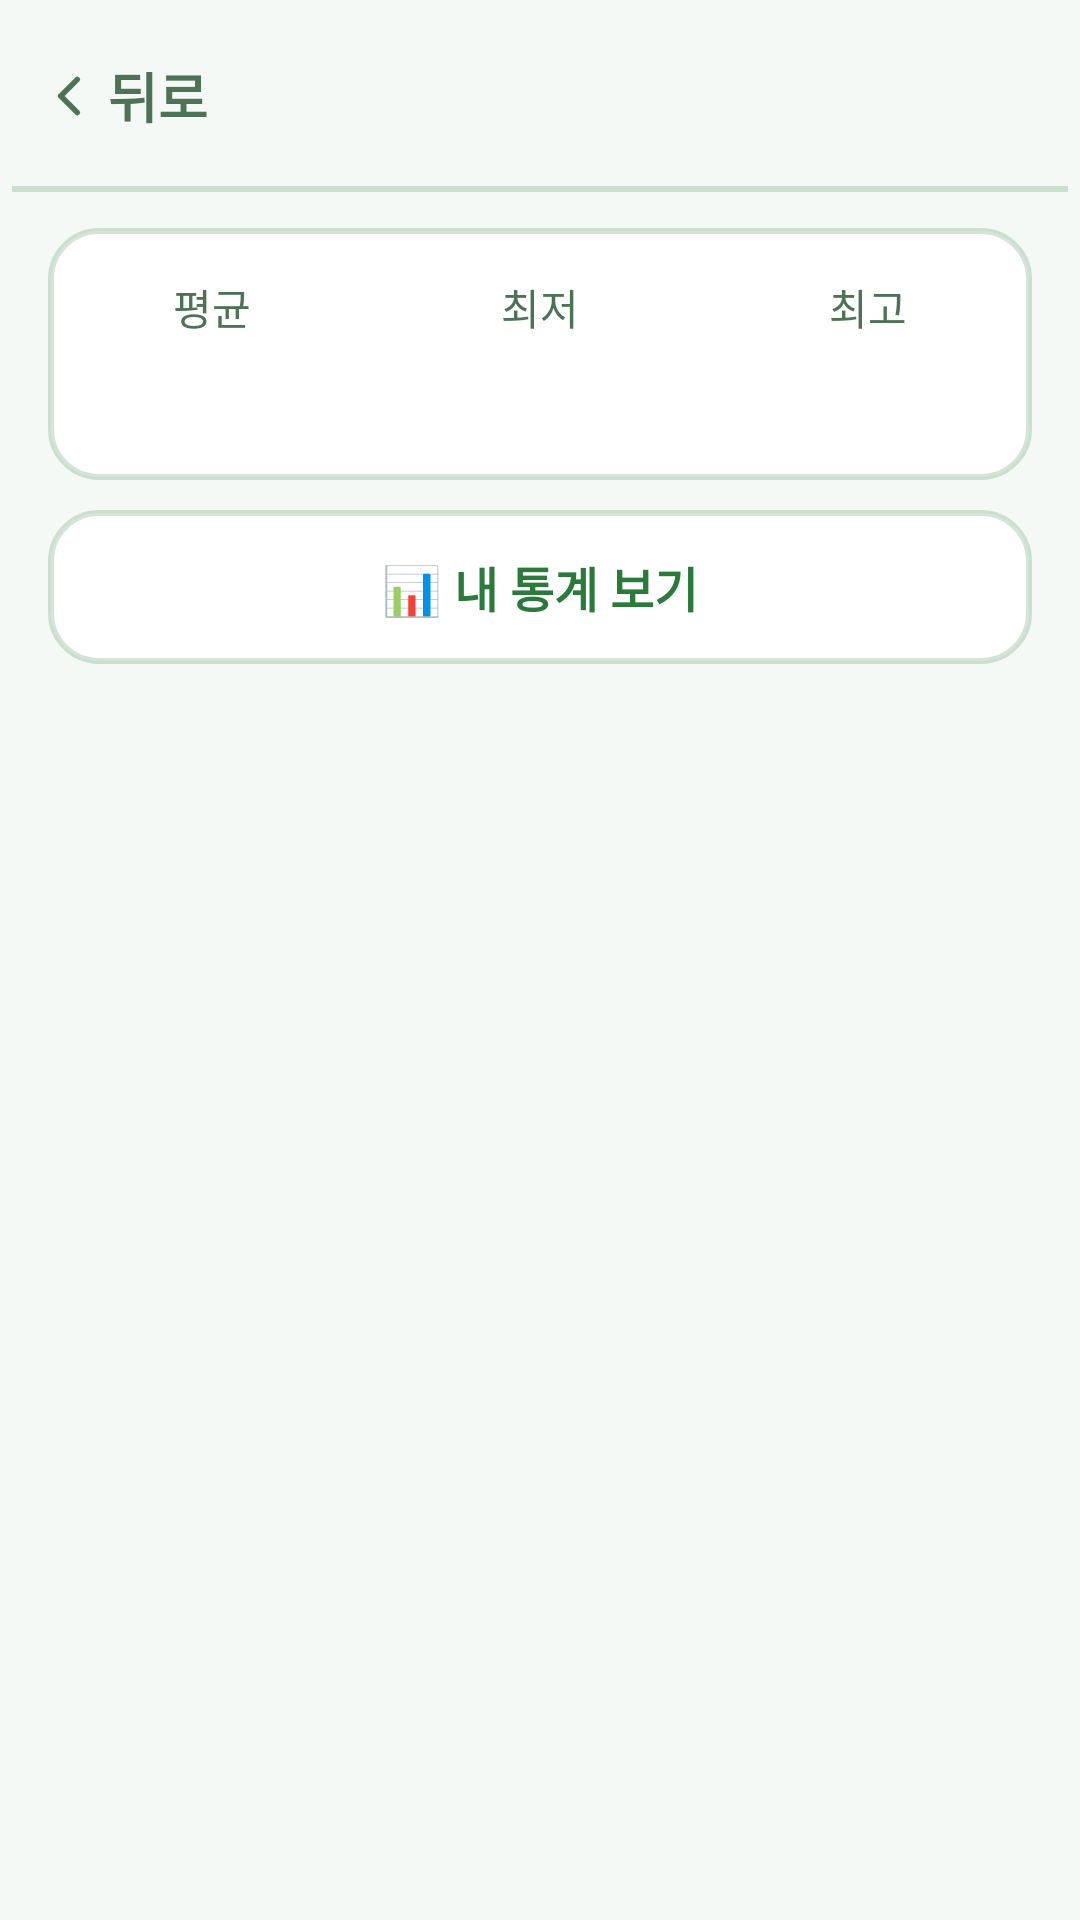

Reconstruct the res/layout file that produces this screen, plus the resources it refers to.
<!-- AndroidManifest.xml: application theme Theme.ParkGolf -->
<!-- res/layout/fragment_history.xml -->
<?xml version="1.0" encoding="utf-8"?>
<LinearLayout xmlns:android="http://schemas.android.com/apk/res/android"
    xmlns:app="http://schemas.android.com/apk/res-auto"
    android:layout_width="match_parent" android:layout_height="match_parent"
    android:orientation="vertical" android:background="?attr/parkBackground">
    <include android:id="@+id/topBar" layout="@layout/view_top_bar" />

    
    <LinearLayout android:id="@+id/statsCard"
        android:layout_width="match_parent" android:layout_height="wrap_content"
        android:orientation="horizontal" android:background="@drawable/bg_card"
        android:layout_marginHorizontal="@dimen/screen_padding" android:layout_marginTop="12dp"
        android:paddingVertical="16dp">
        <LinearLayout android:layout_width="0dp" android:layout_height="wrap_content"
            android:layout_weight="1" android:orientation="vertical" android:gravity="center">
            <TextView android:layout_width="wrap_content" android:layout_height="wrap_content"
                android:text="@string/stat_avg" android:textColor="?attr/parkMutedForeground"
                android:textSize="14sp" />
            <TextView android:id="@+id/tvAvg"
                android:layout_width="wrap_content" android:layout_height="wrap_content"
                android:textColor="?attr/parkForeground" android:textSize="22sp"
                android:textStyle="bold" android:layout_marginTop="2dp" />
        </LinearLayout>
        <LinearLayout android:layout_width="0dp" android:layout_height="wrap_content"
            android:layout_weight="1" android:orientation="vertical" android:gravity="center">
            <TextView android:layout_width="wrap_content" android:layout_height="wrap_content"
                android:text="@string/stat_best" android:textColor="?attr/parkMutedForeground"
                android:textSize="14sp" />
            <TextView android:id="@+id/tvBest"
                android:layout_width="wrap_content" android:layout_height="wrap_content"
                android:textColor="?attr/parkForeground" android:textSize="22sp"
                android:textStyle="bold" android:layout_marginTop="2dp" />
        </LinearLayout>
        <LinearLayout android:layout_width="0dp" android:layout_height="wrap_content"
            android:layout_weight="1" android:orientation="vertical" android:gravity="center">
            <TextView android:layout_width="wrap_content" android:layout_height="wrap_content"
                android:text="@string/stat_worst" android:textColor="?attr/parkMutedForeground"
                android:textSize="14sp" />
            <TextView android:id="@+id/tvWorst"
                android:layout_width="wrap_content" android:layout_height="wrap_content"
                android:textColor="?attr/parkForeground" android:textSize="22sp"
                android:textStyle="bold" android:layout_marginTop="2dp" />
        </LinearLayout>
    </LinearLayout>

    <TextView android:id="@+id/btnMyStats"
        android:layout_width="match_parent" android:layout_height="wrap_content"
        android:layout_marginHorizontal="@dimen/screen_padding" android:layout_marginTop="10dp"
        android:background="@drawable/bg_card" android:paddingVertical="14dp"
        android:gravity="center" android:text="@string/open_my_stats"
        android:textColor="?attr/parkPrimary" android:textSize="16sp" android:textStyle="bold" />

    <FrameLayout android:layout_width="match_parent" android:layout_height="0dp"
        android:layout_weight="1">
        <androidx.recyclerview.widget.RecyclerView android:id="@+id/rvRounds"
            android:layout_width="match_parent" android:layout_height="match_parent"
            android:paddingHorizontal="@dimen/screen_padding" android:layout_marginTop="12dp"
            android:layout_marginBottom="12dp"
            android:requiresFadingEdge="vertical"
            android:fadingEdgeLength="@dimen/scroll_fade" />

        
        <LinearLayout android:id="@+id/emptyView"
            android:layout_width="match_parent" android:layout_height="match_parent"
            android:orientation="vertical" android:gravity="center" android:visibility="gone">
            <FrameLayout android:layout_width="80dp" android:layout_height="80dp">
                <View android:layout_width="match_parent" android:layout_height="match_parent"
                    android:background="@drawable/bg_circle_muted" />
                <ImageView android:layout_width="match_parent" android:layout_height="match_parent"
                    android:src="@drawable/ic_trophy" android:padding="22dp"
                    app:tint="?attr/parkMutedForeground" android:importantForAccessibility="no" />
            </FrameLayout>
            <TextView android:layout_width="wrap_content" android:layout_height="wrap_content"
                android:text="@string/records_empty_title" android:textColor="?attr/parkForeground"
                android:textSize="20sp" android:textStyle="bold" android:layout_marginTop="16dp" />
            <TextView android:layout_width="wrap_content" android:layout_height="wrap_content"
                android:text="@string/records_empty_desc" android:textColor="?attr/parkMutedForeground"
                android:textSize="16sp" android:layout_marginTop="4dp" />
        </LinearLayout>
    </FrameLayout>
</LinearLayout>
<!-- res/layout/view_top_bar.xml (included above) -->
<?xml version="1.0" encoding="utf-8"?>
<androidx.constraintlayout.widget.ConstraintLayout
    xmlns:android="http://schemas.android.com/apk/res/android"
    xmlns:app="http://schemas.android.com/apk/res-auto"
    android:layout_width="match_parent"
    android:layout_height="wrap_content"
    android:background="?attr/parkBackground"
    android:minHeight="64dp"
    android:paddingHorizontal="4dp">

    <LinearLayout
        android:id="@+id/btnBack"
        android:layout_width="wrap_content"
        android:layout_height="@dimen/touch_min"
        android:orientation="horizontal"
        android:gravity="center_vertical"
        android:paddingHorizontal="8dp"
        android:background="?attr/selectableItemBackground"
        android:clickable="true"
        android:focusable="true"
        android:contentDescription="@string/back"
        app:layout_constraintStart_toStartOf="parent"
        app:layout_constraintTop_toTopOf="parent"
        app:layout_constraintBottom_toBottomOf="parent">
        <ImageView
            android:layout_width="22dp" android:layout_height="22dp"
            android:src="@drawable/ic_chevron_left"
            android:importantForAccessibility="no"
            app:tint="?attr/parkMutedForeground" />
        <TextView
            android:layout_width="wrap_content" android:layout_height="wrap_content"
            android:layout_marginStart="2dp"
            android:text="@string/back"
            android:textColor="?attr/parkMutedForeground"
            android:textSize="@dimen/body_text"
            android:textStyle="bold" />
    </LinearLayout>

    <TextView
        android:id="@+id/tvBarTitle"
        android:layout_width="0dp"
        android:layout_height="wrap_content"
        android:gravity="center"
        android:textSize="@dimen/body_text"
        android:textStyle="bold"
        android:textColor="?attr/parkForeground"
        android:maxLines="1"
        android:ellipsize="end"
        app:layout_constraintStart_toEndOf="@id/btnBack"
        app:layout_constraintEnd_toStartOf="@id/barSpacer"
        app:layout_constraintTop_toTopOf="parent"
        app:layout_constraintBottom_toBottomOf="parent" />

    <Space
        android:id="@+id/barSpacer"
        android:layout_width="72dp"
        android:layout_height="1dp"
        app:layout_constraintEnd_toEndOf="parent"
        app:layout_constraintTop_toTopOf="parent" />

    <View android:layout_width="0dp" android:layout_height="@dimen/border_width"
        android:background="?attr/parkBorder"
        app:layout_constraintStart_toStartOf="parent"
        app:layout_constraintEnd_toEndOf="parent"
        app:layout_constraintBottom_toBottomOf="parent" />
</androidx.constraintlayout.widget.ConstraintLayout>
<!-- resources referenced by this layout -->
<resources>
  <dimen name="body_text">18sp</dimen>
  <dimen name="border_width">2dp</dimen>
  <dimen name="screen_padding">16dp</dimen>
  <dimen name="scroll_fade">24dp</dimen>
  <dimen name="touch_min">56dp</dimen>
  <!-- drawable bg_card (drawable) -->
  <?xml version="1.0" encoding="utf-8"?>
  <shape xmlns:android="http://schemas.android.com/apk/res/android" android:shape="rectangle">
      <solid android:color="@color/card" />
      <corners android:radius="@dimen/radius_card" />
      <stroke android:width="@dimen/border_width" android:color="?attr/parkBorder" />
  </shape>
  <!-- drawable bg_circle_muted (drawable) -->
  <?xml version="1.0" encoding="utf-8"?>
  <shape xmlns:android="http://schemas.android.com/apk/res/android" android:shape="oval">
      <solid android:color="?attr/parkMuted" />
  </shape>
  <!-- drawable ic_chevron_left (drawable) -->
  <vector xmlns:android="http://schemas.android.com/apk/res/android" android:width="24dp" android:height="24dp" android:viewportWidth="24" android:viewportHeight="24">
      <path android:strokeColor="?attr/parkForeground" android:strokeWidth="2" android:strokeLineCap="round" android:strokeLineJoin="round" android:pathData="M15,18 L9,12 L15,6" />
  </vector>
  <!-- drawable ic_trophy (drawable) -->
  <vector xmlns:android="http://schemas.android.com/apk/res/android" android:width="24dp" android:height="24dp" android:viewportWidth="24" android:viewportHeight="24">
      <path android:strokeColor="?attr/parkPrimary" android:strokeWidth="1.6" android:strokeLineCap="round" android:strokeLineJoin="round" android:pathData="M7,4 L17,4 L17,9 A5,5 0 0 1 7,9 Z" />
      <path android:strokeColor="?attr/parkPrimary" android:strokeWidth="1.6" android:strokeLineCap="round" android:strokeLineJoin="round" android:pathData="M7,5 L4,5 L4,7 A3,3 0 0 0 7,10 M17,5 L20,5 L20,7 A3,3 0 0 1 17,10" />
      <path android:strokeColor="?attr/parkPrimary" android:strokeWidth="1.6" android:strokeLineCap="round" android:strokeLineJoin="round" android:pathData="M12,14 L12,17 M9,20 L15,20 M10,17 L14,17 L15,20 L9,20 Z" />
  </vector>
  <string name="back">뒤로</string>
  <string name="open_my_stats">📊 내 통계 보기</string>
  <string name="records_empty_desc">게임을 완료하면 여기에 기록됩니다</string>
  <string name="records_empty_title">기록 없음</string>
  <string name="stat_avg">평균</string>
  <string name="stat_best">최저</string>
  <string name="stat_worst">최고</string>
  <style name="Theme.ParkGolf" parent="Theme.ParkGolf.Green" />
  <color name="card">#FFFFFF</color>
  <dimen name="radius_card">16dp</dimen>
  <style name="Theme.ParkGolf.Green" parent="Theme.ParkGolf.Base">
          <item name="colorPrimary">#2A7A3B</item>
          <item name="android:windowBackground">#F4F9F5</item>
          <item name="parkBackground">#F4F9F5</item>
          <item name="parkForeground">#1A2E1D</item>
          <item name="parkPrimary">#2A7A3B</item>
          <item name="parkPrimary10">#1A2A7A3B</item>
          <item name="parkSecondary">#E6F2E8</item>
          <item name="parkMuted">#EAF3EC</item>
          <item name="parkMutedForeground">#4E7255</item>
          <item name="parkAccent">#D2EBDA</item>
          <item name="parkAccentForeground">#1A3D21</item>
          <item name="parkBorder">#332A7A3B</item>
          <item name="parkInputBg">#EAF3EC</item>
      </style>
  <style name="Theme.ParkGolf.Base" parent="Theme.Material3.DayNight.NoActionBar">
          <item name="colorOnPrimary">@color/on_primary</item>
          <item name="android:textColorPrimary">?attr/parkForeground</item>
      </style>
  <color name="on_primary">#FFFFFF</color>
</resources>
